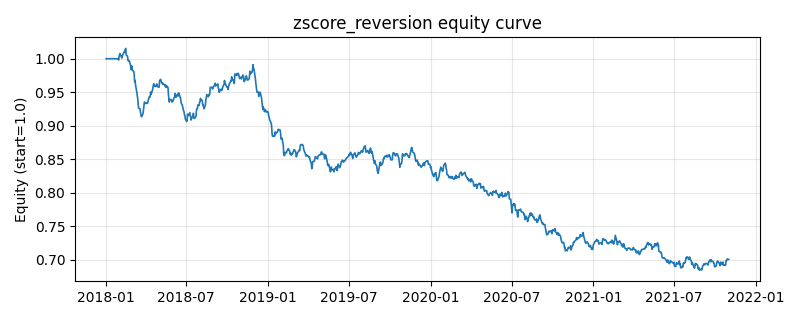

The data file committed next to this chart (first rows):
, equity
2018-01-02, 1.0
2018-01-03, 1.0
2018-01-04, 1.0
2018-01-05, 1.0
2018-01-08, 1.0
2018-01-09, 1.0
2018-01-10, 1.0
2018-01-11, 1.0
2018-01-12, 1.0
2018-01-15, 1.0
2018-01-16, 1.0
2018-01-17, 1.0
2018-01-18, 1.0
2018-01-19, 1.0
2018-01-22, 1.0
2018-01-23, 1.0
2018-01-24, 1.0
2018-01-25, 1.0
2018-01-26, 1.0
2018-01-29, 0.9999
2018-01-30, 0.9982
2018-01-31, 1.003
2018-02-01, 1.005
2018-02-02, 1.008
2018-02-05, 1.003
2018-02-06, 1.001
2018-02-07, 1.004
2018-02-08, 1.005
2018-02-09, 1.007
2018-02-12, 1.011
2018-02-13, 1.011
2018-02-14, 1.014
2018-02-15, 1.015
2018-02-16, 1.006
2018-02-19, 1.004
2018-02-20, 0.9975
2018-02-21, 0.9966
2018-02-22, 0.9973
2018-02-23, 0.9968
2018-02-26, 0.9895
2018-02-27, 0.9836
2018-02-28, 0.9886
2018-03-01, 0.9888
2018-03-02, 0.9827
2018-03-05, 0.9811
2018-03-06, 0.9766
2018-03-07, 0.9654
2018-03-08, 0.9676
2018-03-09, 0.9611
2018-03-12, 0.9495
2018-03-13, 0.9441
2018-03-14, 0.9402
2018-03-15, 0.9313
2018-03-16, 0.9259
2018-03-19, 0.9254
2018-03-20, 0.9209
2018-03-21, 0.9176
2018-03-22, 0.9134
2018-03-23, 0.9137
2018-03-26, 0.9185
... 940 more rows
